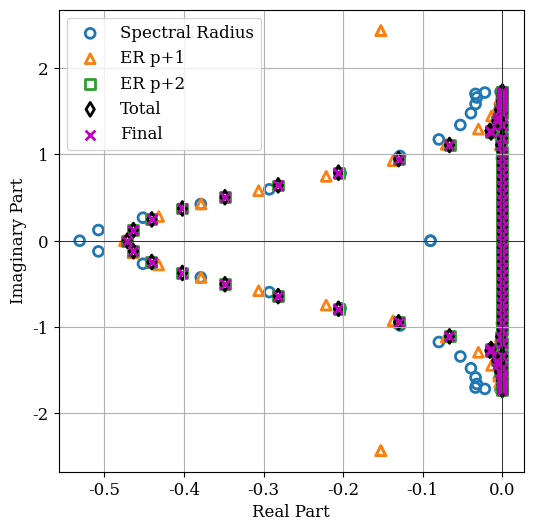

Write Python code to recreate this figure.
import numpy as np
from scipy.optimize import minimize
import matplotlib.pyplot as plt

fac_spec = 0.0
fac_erp1 = 1.0
fac_erp2 = 1.0
N = 80
op = 'hgtlp4'
maxiter = 10000
tol = 1e-12
x0 = np.array([0.0, 0.0, 0.0])

assert op in ['hgtp4','hgtp3','hgtlp4']

# decided upon the following optimums:
if op == 'hgtp4':
    x1 = np.array([0.23646477026934232,-0.03330778146348138,0.05126760268128624])
elif op == 'hgtp3':
    x1 = np.array([0.20245523405075086])
elif op == 'hgtlp4':
    x1 = np.array([0.85316993781427313331895848140173, -0.15937307308786038296471485384826, 0.70158910825124005612803124735411])
else:
    x1 = x0

def heptadiag(nn, a, b, c, d, e, f, g, bc='SAT', k1=-3, k2=-2, k3=-1, k4=0, 
              k5=1, k6=2, k7=3): 
    """ Builds a hepta-diagonal matrix 
    INPUT: nn number of nodes (makes matrix size nn x nn) 
            (a,b,c,d,e,f,g) arrays on three diagonal bands,
            bc is a string that determines what we do to with BC corner values
            (k1,k2,k3,k4,k5,k6,k7) indicate which band to appy them to
    OUTPUT: 2D array (matrix) """ 
    a = np.ones(nn)*a
    b = np.ones(nn)*b
    c = np.ones(nn)*c
    d = np.ones(nn)*d
    e = np.ones(nn)*e
    f = np.ones(nn)*f
    g = np.ones(nn)*g
    if bc == 'periodic':
        A = (np.diag(a[:-3], k1) + np.diag(b[:-2], k2) + np.diag(c[:-1], k3) +
            np.diag(d, k4) + np.diag(e[1:], k5) + np.diag(f[2:], k6) + 
            np.diag(g[3:], k7) + np.diag(a[-3:], len(d)-3) +
            np.diag(b[-2:], len(d)-2) + np.diag(c[-1:], len(d)-1) +
            np.diag(e[:1], -(len(d)-1)) + np.diag(f[:2], -(len(d)-2)) + 
            np.diag(g[:3], -(len(d)-3)))
            #np.diag(array, which diagonal - 0 is main, 1 is one above, etc)
    else:
        A = (np.diag(a[:-3], k1) + np.diag(b[:-2], k2) + np.diag(c[:-1], k3) +
            np.diag(d, k4) + np.diag(e[1:], k5) + np.diag(f[2:], k6) + 
            np.diag(g[3:], k7))
    return A

def nonadiag(nn, a, b, c, d, e, f, g, h, i, bc='SAT', k1=-4, k2=-3, k3=-2, 
             k4=-1, k5=0, k6=1, k7=2, k8=3, k9=4): 
    """ Builds a nona-diagonal matrix 
    INPUT: nn number of nodes (makes matrix size nn x nn) 
            (a,b,c,d,e,f,g) arrays on three diagonal bands,
            bc is a string that determines what we do to with BC corner values
           (k1,k2,k3,k4,k5,k6,k7) indicate which band to appy them to
    OUTPUT: 2D array (matrix) """ 
    a = np.ones(nn)*a
    b = np.ones(nn)*b
    c = np.ones(nn)*c
    d = np.ones(nn)*d
    e = np.ones(nn)*e
    f = np.ones(nn)*f
    g = np.ones(nn)*g
    h = np.ones(nn)*h
    i = np.ones(nn)*i
    if bc == 'periodic':
        A = (np.diag(a[:-4], k1) + np.diag(b[:-3], k2) + np.diag(c[:-2], k3) +
            np.diag(d[:-1], k4) + np.diag(e, k5) + np.diag(f[1:], k6) + 
            np.diag(g[2:], k7) + np.diag(h[3:], k8) + np.diag(i[4:], k9) +
            np.diag(a[-4:], len(e)-4) + np.diag(b[-3:], len(e)-3) + 
            np.diag(c[-2:], len(e)-2) + np.diag(d[-1:], len(e)-1) + 
            np.diag(f[:1], -(len(e)-1)) + np.diag(g[:2], -(len(e)-2)) + 
            np.diag(h[:3], -(len(e)-3)) + np.diag(i[:4], -(len(e)-4)))
            #np.diag(array, which diagonal - 0 is main, 1 is one above, etc)
    else:
        A = (np.diag(a[:-4], k1) + np.diag(b[:-3], k2) + np.diag(c[:-2], k3) +
            np.diag(d[:-1], k4) + np.diag(e, k5) + np.diag(f[1:], k6) + 
            np.diag(g[2:], k7) + np.diag(h[3:], k8) + np.diag(i[4:], k9))
    return A

def makeD(s):
    H = np.ones(N)
    tR = np.zeros(N)
    tL = np.zeros(N)

    if op == 'hgtp4':
        H[0] = 0.49354690239302834210133952488606
        H[1] = 0.94261440595460977792117527977023
        H[2] = 1.0540850665738545358416756277886
        H[3] = 1.0092954425984661226177333403301
        H[4] = 1.0008028072873223181299616272547
        H[5] = 0.99951761791481031334100199811466
        H[6] = 1.0001606906648824196323634805527
        H[7] = 0.99997706661302617041474912130282

        D = nonadiag(N,1/280,-4/105,1/5,-4/5,0,4/5,-1/5,4/105,-1/280)
        s27, s28, s38 = s
        D[0,0] = -3.1060446679604928518922247872438
        D[0,1] = 6.174532662788581775229255260283+.54257639917418064547275285800225*s27+2.7076341251934734200409123327409*s28
        D[0,2] = -6.74601930955407482959732060893-2.7222287620128702408446958392743*s27-12.762585889832010413777472989088*s28+.16388100903874826539723661903912*s38
        D[0,3] = 5.6017530692329613625472229688171*s27+23.679391585634590425310876678164*s28-.85210279986839306002337759749926*s38+6.9708366246546194076657149057
        D[0,4] = -5.119248100578045516252857474789-5.7427323668525118497891390971337*s27-19.958985567785836906565770987623*s28+1.7338526701606983150567076967582*s38
        D[0,5] = 2.399440035095338985268488320070+2.9052783207644541813689603136716*s27+5.7382708429259330058428887427620*s28-1.7459886029310904746758896796978*s38
        D[0,6] = -.6523961072190800210191012449529-.58464666030621409875510120332516*s27+1.4768675624195473245227495776218*s28+.87587155274093625723260393310341*s38
        D[0,7] = -.88059265855569685537418335161890*s28-.17551382914089930298728096889540*s38+.7889886277315305059804562483504e-1
        D[1,0] = -.19888105031531064167351460705442-.28408954863445510114023370269294*s27-1.4176999914928582427981133471498*s28
        D[1,1] = -1.4151018527727091883098841150684
        D[1,2] = 3.10751060725362055158788341560+3.2795592768151790577595163841186*s27+15.375510513745424180871471633226*s28
        D[1,3] = -2.66301855394573081429055928999-8.5595770199022034101035691168742*s27-37.564629101490743270359247718674*s28
        D[1,4] = 9.6133722980521872378578970469081*s27+37.493747082074488074183929414319*s28+1.74070313965668708808387156075
        D[1,5] = -.734609955079360905746399742619-5.1101441884043939589440494814117*s27-14.947807684909996916468478851420*s28
        D[1,6] = 1.0608791820736861745704388699387*s27+.186171965674245782684072507516
        D[1,7] = 1.0608791820736861745704388699387*s28-.227743004714418723354697277303e-1
        D[2,0] = -.14872434244445732514670736137+1.2746101958010470535979652055971*s27+5.9757366195551018737526988638652*s28-.76732862400770019534909867939115e-1*s38
        D[2,1] = .30625345754273718205099151742-2.9327422591765494261686935980139*s27-13.749533286028708399121097225431*s28
        D[2,2] = -1.8803731437574739017249471399864
        D[2,3] = 2.805590603593282444078889489125+8.1251394382362658042312857305270*s27+38.092974181448123232685191220774*s28+2.2938490505169780316858155931033*s38
        D[2,4] = -1.552120264807679175487896127202-12.091125906477318978692960127117*s27-56.686651408416842194909092129807*s28-6.7752658223502403981323541504280*s38
        D[2,5] = .6061454615182890045136266317515+7.2237703720236772937758914503159*s27+33.867098573011123987363506357256*s28+8.0571894284995355277834464818793*s38
        D[2,6] = -1.5996518404071217467434886615080*s27-7.4996246795687984997712070862871*s28-4.4477298304979203835431155329794*s38-.1615975242011085508831456622555
        D[2,7] = .94869003623241724174111747636862*s38+.2482575255641032259918865507375e-1
        D[3,0] = -2.7392651929277313625274700122278*s27-11.579256057624898448433440888271*s28+.41667947723289470885281923599577*s38+.2926024810685565198409227392
        D[3,1] = -.965573587957640726337263466596+7.9940721688641720516610729035862*s27+35.082849927713283637760089762476*s28
        D[3,2] = 1.278645521499836463360371925214-8.4857097180834345749315601264517*s27-39.783430630254279397910035870161*s28-2.3956434628294401337951616108733*s38
        D[3,3] = -2.2549807931089144579085852442609
        D[3,4] = 8.0838432906085235250476674222475*s27+47.626409808578147711753508662947*s28+11.445677424379280756895755900054*s38+2.329951130943008434831026164316
        D[3,5] = -6.4682969550946654377885220452047*s27-47.737388519248783838819293112526*s28-18.229451955310315923983502355040*s38-.911990165091868102293205576041
        D[3,6] = .2809755122283835923092956511845+1.6153564066331357985388118577632*s27+19.135791861010926713880754821098*s28+11.348678890862999945146862556876*s38
        D[3,7] = -2.7449763901743963782315833751077*s28-2.5859403743354193531167737275224*s38-.4963009958136172380256219338513e-1
        D[4,0] = -.292840435200932615123625880948+2.8320341932439590631876526954754*s27+9.8427936354297250969218443816345*s28-.85505117325077451619891590197018*s38
        D[4,1] = -9.0544342521487584996316714236535*s27-35.313795960042291927714883116910*s28+.98860354995474241742485197846
        D[4,2] = -1.568863556221933851513143416320+12.734851624394969306137400611196*s27+59.704621418528337384933943752115*s28+7.1359777104994558543095042074075*s38
        D[4,3] = -8.1524413525640643035516370522378*s27-48.030559084277786424559571770906*s28-11.542803415180322232156510500127*s38+1.083179656243927455202695275211
        D[4,4] = -1.2955383148389735651761297900506
        D[4,5] = 2.4591942564799089838021081743693*s27+28.939202052883124166544970354056*s28+13.756314032152078689729743796675*s38+1.4505925105629004843367935246562
        D[4,6] = -.45153945503419424181053495997981-.81920446940601454994385300518854*s27-19.261760395918440069943958135257*s28-11.423385830790089668612237030105*s38
        D[4,7] = 4.1194983333973317738176545348761*s28+2.9289486765696518729284154276804*s38+.89974608236946860867281915972563e-1
        D[4,8] = -.35685637024829442081886470371684e-2
        D[5,0] = .1712458404774109770519307534954-1.4345831330059927390651334988761*s27-2.8334726160471826427924475060089*s28+.86214314900011750859838983603671*s38
        D[5,1] = -.572151133136731430560577971253+4.8192202340006748950659948832935*s27+14.096818914137530672974242598682*s28
        D[5,2] = .9027068728303679625826227781046-7.6181433293733128281782883617421*s27-35.716031627807046940866992299958*s28-8.4970618855684362003979258652005*s38
        D[5,3] = 6.5315733521237479485710960434507*s27+48.204381604143622777064902490324*s28+18.407782364002864628318961031366*s38-.731389995964920633988390321930
        D[5,4] = -2.4623563121222737739374841478934*s27-28.976412357394748010036419025166*s28-13.774002033125930910254814405780*s38-.20533790908586981243458360474956
        D[5,5] = -.29974229331160262325331037492280
        D[5,6] = .93008386603741143564223991100032+.16428918837715649754381508192338*s27+7.6890501541098866477102175103718*s28+4.5600705635039171068075540167980*s38
        D[5,7] = -.22995571907440996184773426953571-2.4643340711420625040535037706312*s28-1.5589321578125321330721646135932*s38
        D[5,8] = .38113623424379681994817213547539e-1
        D[5,9] = -.35731521960355951870141137700818e-2
        D[6,0] = -.542610188816290886730560105065e-1+.28850418825872838957608338690392*s27-.72878630152156131658305429097011*s28-.43221423895603154889788371200410*s38
        D[6,1] = -.99983933515245875500287819470834*s27+.175460182016122629962523542949
        D[6,2] = 1.6858982085864680179466148315049*s27+7.9039722850804976548731381009571*s28+4.6875323517926517444056588711587*s38-.2574570836070076701727366238454
        D[6,3] = .1748410074083097427740242779062-1.6301099159408346550575284543712*s27-19.310564488384255695243687101139*s28-11.452329601603306892405587903051*s38
        D[6,4] = .10585247316410527242190786072469+.81973040969930179238669207864244*s27+19.274126705295637857115385771239*s28+11.430719798216482421786299445071*s38
        D[6,5] = -.76317640154738736468727620303073-.16418355545120478984898364794979*s27-7.6841063299082388747888402657004*s28-4.5571385775288975352455797672748*s38
        D[6,6] = -.23083686110295277245496036929678e-1
        D[6,7] = .54535812943792037462705778576791*s28+.32343026807910181035709306592584*s38+.80727413182705766865034737016908
        D[6,8] = -.19996786703049175100057563894167
        D[6,9] = .38089117529617476381062026465080e-1
        D[6,10] = -.35708547684016384107245649811012e-2
        D[7,0] = .43462374629476764351857027380145*s28+.86626293333937217422853426361321e-1*s38+.708725721913312298524519810901e-2
        D[7,1] = -1.0000229339129261295442921169849*s28-.214678760410287250153471181172e-1
        D[7,2] = -1.0000229339129261295442921169849*s38+.2616905518123902518490258529314e-1
        D[7,3] = 2.7705556988693819469622540052334*s28+2.6100376916525091893023744920387*s38-.59913904359821317758229702634e-2
        D[7,4] = -4.1229000487417675120444056488352*s28-2.9313672840916835472999061477215*s38-.47717998373261094985201868001695e-1
        D[7,5] = .20950179677300123455857777498655+2.4632018100945265415857672363079*s28+1.5582158920356180900413436351603*s38
        D[7,6] = -.54545827260398249047789374943467*s28-.32348965901745481992237328874262*s38-.80177370725438950778350405239533
        D[7,7] = -.34549870631862203445395241221729e-3
        D[7,8] = .80001834713034090363543369358792
        D[7,9] = -.20000458678258522590885842339698
        D[7,10] = .38096111768111471601687318742282e-1
        D[7,11] = -.35715104782604504626581861320889e-2

        tL[0] = 1.750987563957142153514947580072
        tL[1] = -1.633337315018924642450708287787
        tL[2] = 1.991016449164237830864665535828
        tL[3] = -2.1335143953729967667712060701979
        tL[4] = 1.6103281544077477681543764222829
        tL[5] = -0.77407713181456979883219585512875
        tL[6] = 0.21488320289480179687711742434175
        tL[7] = -0.026286528217438341356996749420371

        #bottom portion of the matrices
        for i in range(8):
            for j in range(12):
                D[-1-i,-1-j] = -D[i,j]
                if i == j:
                    H[-1-i] = H[i]
                    tR[-1-i] = tL[i]

        x = np.linspace(0, N-1, N, endpoint=True, dtype=np.float64)
        x[0] = 0.1967602438183434595604104506592
        x[1] = 0.94183500199291982473166500687633
        x[2] = 1.9652033678540906842988129092081
        x[3] = 2.9974783438470417296944521094303
        x[-4] = N - 3.9974783438470417296944521094303
        x[-3] = N - 2.9652033678540906842988129092081
        x[-2] = N - 1.94183500199291982473166500687633
        x[-1] = N - 1.1967602438183434595604104506592
    
    elif op == 'hgtp3':

        H[0] = 0.54142014473072001930173836611
        H[1] = 0.949370096821841473047852491486
        H[2] = 1.011540202023540414781240380369
        H[3] = 0.99615566027321634644907868142300
        H[4] = 1.0018871338788028477450136131527
        H[5] = 0.99962676227187889867507646745550

        s25 = s[0]
        D = heptadiag(N,-1/60,3/20,-3/4,0,3/4,-3/20,1/60)
        D[0,0] = -2.7049617503550327668083068234533
        D[0,1] = 4.8765052210314718123049897499182+.15622943175112049511102065436230*s25
        D[0,2] = -3.7673607592621403642705534198784-.62135813504787286830909607870278*s25
        D[0,3] = 2.2637712390706979391198846361778+.93110417490776868788218601993549*s25
        D[0,4] = -.78162180429996293273360031129464-.62136366873164319708004462055119*s25
        D[0,5] = .11366785381496631238758616876576+.15538819712062688239593402557770*s25
        D[1,0] = -.26205391814421727981890498998939-.89096719849354117979626627252104e-1*s25
        D[1,1] = -1.0283294212357414048630032245992
        D[1,2] = 1.9669233696419914848468153176870+.74379705533298184947348703117863*s25
        D[1,3] = -.87613724332624012618053935976012-1.4302325309584245412521483132088*s25
        D[1,4] = 1.0533299956967780084059776784528*s25+.21197545675850528937717352615896
        D[1,5] = -.12378243694297963361541269594200e-1-.27779780022198119864768976916998*s25
        D[2,0] = -.57477391733418211097105173475449e-1+.33257779644767948077427805840603*s25
        D[2,1] = -.15274724407116754544349087117565-.69808266742604502283697766498345*s25
        D[2,2] = -.74270557961936816582873156470464
        D[2,3] = 1.1657846210567000561680085731653+1.1782639711604606254023266238931*s25
        D[2,4] = -.21599331866546956733589389800559-1.1553913587394230382029602758664*s25
        D[2,5] = .31389130327234335372129343480136e-2+.34263225855732795486333325858039*s25
        D[3,0] = .11376192699834288406917160580572-.50606403922824350815332836483798*s25
        D[3,1] = -.26245383555497989649446686497658+1.3630600623413981290409650477974*s25
        D[3,2] = -.22107395279326175416612548870506-1.1964609778935740233473655222658*s25
        D[3,3] = -.30722942556794146329355274856087
        D[3,4] = .80044834936463836799337534387133+.56161932806694084730600960678567*s25
        D[3,5] = -.14018404870861939576980200861765-.22215437328652144484628076775229*s25
        D[3,6] = .16730986261821257661400161189597e-1
        D[4,0] = -.69646531324362281108793434886904e-1+.33578513594904955768726508178838*s25
        D[4,1] = -.99811642068753112444526985407739*s25+.20086410245390015581593732561825
        D[4,2] = -.13433570208433222705995978402350+1.1665234225643905255501637537446*s25
        D[4,3] = -.57094129105299602358818397077990-.55840648477715738447083620541040*s25
        D[4,4] = -.41405272459176047989951030922332e-1
        D[4,5] = .74854688389197057385698687551528+.54214346951248425678677223863545e-1*s25
        D[4,6] = -.14971746310312966866679047811161
        D[4,7] = .16635273678125518740754497567957e-1
        D[5,0] = .16462857130545811653207970152801e-1-.84161712500864062231840417447245e-1*s25
        D[5,1] = -.51950917564033255483077211999213e-1+.26383139632460807981609071448914*s25
        D[5,2] = .52709555216334795658444276495605e-1-.34671571142529772302246559264631*s25
        D[5,3] = .10402776212534148266596781483149+.22138296487867337482846598623735*s25
        D[5,4] = -.73710725256185131588572056283618-.54336937277119669390250690636539e-1*s25
        D[5,5] = -.10389202163684297899210581520899e-2
        D[5,6] = .75028003281490245954457958696235
        D[5,7] = -.15005600656298049190891591739247
        D[5,8] = .16672889618108943545435101932497e-1

        tL[0] = 1.711444292034235973927557665923
        tL[1] = -1.39732974075793865391110623462
        tL[2] = 1.22578672863772379396817900955
        tL[3] = -0.78236606685361003632735764845843
        tL[4] = 0.28803961446854778628447971413851
        tL[5] = -0.045574827528958863941752506659450
        
        #bottom portion of the matrices
        for i in range(6):
            for j in range(9):
                D[-1-i,-1-j] = -D[i,j]
                if i == j:
                    H[-1-i] = H[i]
                    tR[-1-i] = tL[i]

        x = np.linspace(0, N-1, N, endpoint=True, dtype=np.float64)
        x[0] = 0.218054067254350502171207770534
        x[1] = 1.00118187303121642581192038320
        x[2] = 1.997580526418032958461002082749
        x[-3] = N - 2.997580526418032958461002082749
        x[-2] = N - 2.00118187303121642581192038320
        x[-1] = N - 1.218054067254350502171207770534

    elif op == 'hgtlp4':

        tL[0] = 1.0
        tR[-1] = 1.0

        H[0] = 0.19035353672527149344454610246991
        H[1] = 1.0081446806710621377827350636811
        H[2] = 1.2374845017411721945127873591023
        H[3] = 1.0659287478015108902204172073371
        H[4] = 0.99651999225515938491716788086284
        H[5] = 1.0022226649395695894338418973540
        H[6] = 0.99923415650041041189486852032142
        H[7] = 1.0001117193658438977936359688723

        s23,s24,s34=s[0],s[1],s[2]

        D = nonadiag(N,1/280,-4/105,1/5,-4/5,0,4/5,-1/5,4/105,-1/280)
        D[0,0] = -2.6266914111589479347039160957122
        D[0,1] = .93475546261615075763759240433093*s23+.15557737222971174534614042357067*s24+2.7264840297541827970070697317685
        D[0,2] = -3.0995373648193297362561901047625*s23+.15557737222971174534614042356967*s34+1.3960698877944513258706008811210
        D[0,3] = -3.0995373648193297362561901047658*s24-.93475546261615075763759240432972*s34+.34145792181176853540343348056701
        D[0,4] = 12.436108544050454970166045103551*s23+8.7974819222771009601100174719328*s24+2.0289212407784876852931753430647*s34-10.471347030137266608803709277949
        D[0,5] = -19.688215166827542741575765517351*s23-10.250723720399292074551481603731*s24-2.1031781348581958704436124639412*s34+16.581264114256043738670065358785
        D[0,6] = 12.175883430423232849671399535208*s23+5.5727114401172732935011637472291*s24+1.0694597681502130359110387829076*s34-10.276694172988258437078654030236
        D[0,7] = -2.7589949054429660996430814209768*s23-1.1755096494054641881496499342429*s24-.21602478368406583846914968126044*s34+2.3294566606680265836351099516598
        D[1,0] = -.17649650064493865976507811293201*s23-.29375449383551690446787598242545e-1*s24-.51480297207263372885846019944293
        D[1,2] = .99192111923296494826088186126679*s23
        D[1,3] = .99192111923296494826088186126679*s24
        D[1,4] = -5.1756662139618756320780127258912*s23-3.0144208723944160294304527751320*s24+3.8668069823599327080825488591357
        D[1,5] = 8.5110895130940913829944955602830*s23+3.6483549838684336085805599214937*s24-6.6408132848906499436069419330692
        D[1,6] = -5.3943505137513430102946121156385*s23-2.0326798654867648728475675297102*s24+4.2848264272099378649754586848312
        D[1,7] = 1.2435025960311009708823255329103*s23+.43620008416333403588336612032391*s24-.99601715260658690059260541145586
        D[2,0] = .47678003140672176211636104236006*s23-.23931372875119669833371291123592e-1*s34-.21474761120920235692446495497041
        D[2,1] = -.80809092848676047633795118106846*s23
        D[2,3] = .80809092848676047633795118106846*s34
        D[2,4] = 3.2303743237769229429463540484833*s23-2.4557660023477802082087889240283*s34-1.0385997416957403722628645499913
        D[2,5] = 2.9490333774694178967511953203268-5.9711368346764346566760148356303*s23+2.9722147348201794890349305629078*s34
        D[2,6] = 4.0460818272382348134830497093950*s23-1.6559685321426860294239019199882*s34-2.2790342513871981782425423058947
        D[2,7] = -.97400841925868438553179878354031*s23+.35536024405864594209318039116553*s34+.58334822682272301067867649051791
        D[3,0] = .55351532719460370024677557436544*s24+.16692861380204102512184507162311*s34-.60977549572417333432915972337310e-1
        D[3,1] = -.93814901048734297006897987090925*s24
        D[3,2] = -.93814901048734297006897987090925*s34
        D[3,4] = 3.7502864696552424466547995586671*s24+4.8950930100125444117751340491729*s34-2.2512172562333994431741888651455
        D[3,5] = -6.9321606213625511671183754056492*s24-8.0497027939609025652063581656574*s34+4.5168642315035433668747425952010
        D[3,6] = 4.6972779037162032455590595545665*s24+5.1019224196083918037114752841981*s34-2.8532338472999670701965067886107
        D[3,7] = -1.1307700687161552552732794110449*s24-1.1760922389747317053331163683951*s34+.64856442160224047992886903088705
        D[4,0] = -2.3755240866790694727466001047483*s23-1.6804798811836541449524170650052*s24-.38756104937262655843738945615709*s34+2.0002187180946412818935678342228
        D[4,1] = 5.2360418286506138282202804342972*s23+3.0495849470425103897392833239640*s24-3.9119143827971753295481583378056
        D[4,2] = -4.0114982053194875947388726207544*s23+3.0495849470425103897392833239623*s34+1.2897393869161576333928072238844
        D[4,3] = -4.0114982053194875947388726207518*s24-5.2360418286506138282202804343138*s34+2.4080171091555907196432850477658
        D[4,5] = 4.2698064169663857750594001464773*s23+7.7793905507355621418947531057804*s24+6.9081613728124453065556072324730*s34-6.5595919633702773072024938071212
        D[4,6] = -4.4009969722946191805872784850031*s23-7.0486565797222232111778872854666*s24-5.8546322013520915029755619663248*s34+6.6095762844331192767974230969056
        D[4,7] = -1.8324612518588762985101741316605+1.2821710186761766447930706297224*s23+1.9116591684472924192351405414830*s24+1.5204887595203761933383413003394*s34
        D[4,8] = -.35839005731799764662569261944493e-2
        D[5,0] = 3.7394099334599741444749831934046*s23+1.9469341319369307107091754753575*s24+.39945953163776943007918689873189*s34-3.1493024234437741046468457254833
        D[5,1] = -8.5613805389827581196247700345467*s23-3.6699126839328607555694769495807*s24+6.6800530687418746726428713667346
        D[5,2] = -3.6412897327121148495780798658020+7.3728020221269584661500637252215*s23-3.6699126839328607555694769495845*s34
        D[5,3] = 7.3728020221269584661500637252286*s24+8.5613805389827581196247700345294*s34-4.8039778012467041235693558784788
        D[5,4] = -4.2455111088741248685211835616044*s23-7.7351256188526721301405121477419*s24-6.8688537573110431241921643529080*s34+6.5222677167542382428940832771524
        D[5,6] = 2.7711159634390369120387886966910*s23+3.2665121988123939760997050726245*s24+2.4137499275010385875947570633297*s34-2.7694126377946285438639630915397
        D[5,7] = -1.0764362711690865345178820191643*s23-1.1812100500907502672489551758845*s24-.83582355687766225753707269411509*s34+1.1272145648606707930971373016305
        D[5,8] = .38010752927379766095616679496678e-1
        D[5,9] = -.35635080869418530714640637028136e-2
        D[6,0] = -2.3194988468498590191649314131790*s23-1.0615983499712044543337959948476*s24-.20373147567909254105160928416451*s34+1.9577043768434276349048336468384
        D[6,1] = 5.4424538440118805512391574044778*s23+2.0508059903342690005024079068809*s24-4.3230357390097049376512135214093
        D[6,2] = -5.0108010433907360841956404471402*s23+2.0508059903342690005024079068831*s34+2.8224311055441727722433760280648
        D[6,3] = -5.0108010433907360841956404471462*s24-5.4424538440118805512391574044781*s34+3.0436749607208729086556727829960
        D[6,4] = 4.3890427886351105658860168520650*s23+7.0295107053130275167799543326915*s24+5.8387295890498281631423118734211*s34-6.5916230594449979503259530274418
        D[6,5] = -2.7794038140782007617789924871973*s23-3.2762816799788068768750027937670*s24-2.4209689681847762076000257773975*s34+2.7776953941292894544456077356290
        D[6,7] = .27820707167180474801439009098622*s23+.26836437769345089812207699618728*s24+.17761870849165213624607268573361*s34+.47875597768680646856102164225588
        D[6,8] = -.20015328609307587726620149785938
        D[6,9] = .38124435446300167098324094830358e-1
        D[6,10] = -.35741658230906406654678838903461e-2
        D[7,0] = .52512577133991221619993842975328*s23+.22373742341595446683655255555890*s24+.41116488086598893685994273146262e-1*s34-.44337078090392319348503541245966
        D[7,1] = -1.2534904884269526519121789387228*s23-.43970367114223557597724139561405*s24+1.0040172260896730288608613251664
        D[7,2] = 1.2051856808180546550386395717153*s23-.43970367114223557597724139561293*s34-.72180375035406038302673514488605
        D[7,3] = 1.2051856808180546550386395717160*s24+1.2534904884269526519121789387239*s34-.69124623619593758275105026505085
        D[7,4] = 1.8258802863225922454933111884453-1.2775663247013542146336713557579*s23-1.9047937773827276706667390331747*s24-1.5150281888728056858123277028882*s34
        D[7,5] = 1.0787083157197323388425958980045*s23+1.1837032416798463778752467191980*s24+.83758773782229245457594331193279*s34-1.1295937876517411379286149983236
        D[7,6] = -.27796295474939234353532360499502*s23-.26812889738889225310645841768388*s24-.17746285432080273838454742530051*s34-.47833588615154414053520804445429
        D[7,8] = .79991063449118285513377251079147
        D[7,9] = -.19997765862279571378344312769787
        D[7,10] = .38090982594818231196846310037689e-1
        D[7,11] = -.35710296182642091747043415660334e-2
        
        #bottom portion of the matrices
        for i in range(8):
            for j in range(12):
                D[-1-i,-1-j] = -D[i,j]
                if i == j:
                    H[-1-i,] = H[i]

        x = np.linspace(0, N-1, N, endpoint=True, dtype=np.float64)
        x[1] = 0.6487452486638398746130404560359
        x[2] = 1.8235343169889472845488376159703
        x[3] = 2.9826839217825810352609405806810
        x[-4] = N - 3.9826839217825810352609405806810
        x[-3] = N - 2.8235343169889472845488376159703
        x[-2] = N - 1.6487452486638398746130404560359

    else:
        pass
    
    return D, H, tR, tL, x


def makeLHS(s):
    D, H, tR, tL, _ = makeD(s)
    Hinv = 1/H
    A = - D - Hinv[:,None]*(np.outer(tL,tL)-np.outer(tL,tR))
    return A

def erp1(s):
    if op == 'hgtp4':
        s27, s28, s38 = s
        er = 43912397.955548409640704*s27**2+(-6356978.7065376992009960116+217654144.71587244225638*s28-140096943.869612390196778*s38)*s27+568416162.27701441671556*s28**2+(-10305052.2036423854774811-64573705.01404753418067*s38)*s28+12718480.6142181873645646*s38+254976.5692818785970736+178591486.930944877942142*s38**2
    elif op == 'hgtp3':
        s25 = s[0]
        er = 679.986602800141343819+16998.23558689379655621432*s25**2-6765.3013636400429892828*s25
    elif op == 'hgtlp4':
        s23, s24, s34 = s
        er = 157180077.3970704266057245*s23**2+(254507973.31660611222103476*s24+143200329.1253807584832294000267*s34-328166289.09385799977026375)*s23+131485059.50607671219715263*s24**2+(164185859.8469151045327555974800*s34-290450349.5912381586962125)*s24+53066675.30659253077565639*s34**2+176685622.60596415148997212-170482525.0614478081119658*s34
    else:
        pass
    return er
'''
def derp1(s):
    if op == 'hgtp4':
        s27, s28, s38 = s
        der = [87824795.911096819281408*s27-6356978.7065376992009960116+217654144.71587244225638*s28-140096943.869612390196778*s38,
              217654144.71587244225638*s27+1136832324.55402883343112*s28-10305052.2036423854774811-64573705.01404753418067*s38,
              -140096943.869612390196778*s27-64573705.01404753418067*s28+12718480.6142181873645646+357182973.861889755884284*s38]
    elif op == 'hgtp3':
        s25 = s[0]
        der = [33996.47117398691521163322*s25-6765.3013636113623772981]
    else:
        pass
    return der
'''
def erp2(s):
    if op == 'hgtp4':
        s27, s28, s38 = s
        er = 999475733646.38353*s27**2+(-145660359049.24483+5042556775248.9551*s28-3088222933412.2046*s38)*s27+12817961342800.377*s28**2+(-249884726962.96486-1711143219233.9976*s38)*s28+5845406849.2408612+280243799372.95019*s38+3818437177954.5503*s38**2
    elif op == 'hgtp3':
        s25 = s[0]
        er = 4771081.084264235373956+115222537.25533244378321596*s25**2-46613915.1162021272052529*s25
    elif op == 'hgtlp4':
        s23, s24, s34 = s
        er = 1623758530199.1163450615423*s23**2+(-3378345198264.033133079191243+2618320170691.5171153521677562014*s24+1461951428563.1988744248743628037*s34)*s23+1335447442870.8425375170118564436*s24**2+(-2964519817308.32935832919976+1648708227138.5778956094309195340*s34)*s24+1809134706321.673291971625998-1723074818810.8542642827268741*s34+526454576278.86553883840267*s34**2
    else:
        pass
    return er
'''
def derp2(s):
    if op == 'hgtp4':
        s27, s28, s38 = s
        der = [1998951467292.7670514925466512726*s27-145660359049.24482770379952223864+5042556775248.9550709780658395227*s28-3088222933412.2046418695568320955*s38,
               5042556775248.9550709780658395227*s27+25635922685600.754163355738377636*s28-249884726962.96486304528790914029-1711143219233.99763714119*s38,
               -3088222933412.2046418695568320955*s27-1711143219233.99763714119*s28+280243799372.95019178753190280975+7636874355909.1006560521990*s38]
    elif op == 'hgtp3':
        s25 = s[0]
        der = [230445073.75900815197719504*s25-46613915.1159408040420209]
    else:
        pass
    return der    
'''
def spectral_radius(s):
    A = makeLHS(s)
    # Compute the eigenvalues of A
    eigenvalues = np.linalg.eigvals(A)
    # Return the maximum absolute value (spectral radius)
    return np.max(np.abs(eigenvalues))

def tot_opz(s,min_spec,min_erp1,min_erp2):
    spec_rad = spectral_radius(s)/min_spec
    erp1_val = erp1(s)/min_erp1
    erp2_val = erp2(s)/min_erp2
    return fac_spec*spec_rad + fac_erp1*erp1_val + fac_erp2*erp2_val

def plot_eigs(A, plot_hull=True, plot_individual_eigs=False, labels=None, savefile=None,
              save_format='png', dpi=600, line_width=1.5, equal_axes=False, 
              title_size=12, legend_size=12, markersize=16, markeredge=2,
              tick_size=12, serif=True,
              colors=None, markers=None, linestyles=None, legend_loc='best', 
              legend_anchor=None, legend_anchor_type=None, legend_alpha=None):
    if plot_hull:
        from scipy.spatial import ConvexHull

    if serif:
        plt.rcParams['font.family'] = 'serif'
    else:
        plt.rcParams['font.family'] = 'sans-serif'

    # Define colors and linestyles for the hulls
    if colors is None:
        colors = ['tab:blue', 'tab:orange', 'tab:green', 'k', 'm', 'tab:red', 'tab:brown']
    if markers is None:
        markers = ['o', '^', 's', 'd','x', '+']
    if linestyles is None:
        linestyles = ['-', '--', '-.', ':', (0, (1, 1)), (0, (3, 5, 1, 5)), (0, (1, 2, 3, 2))]
    
    # Check if A is a list of matrices or a single matrix
    if isinstance(A, list):
        if labels is None:
            labels = [f'A{i+1}' for i in range(len(A))]
        elif len(labels) != len(A):
            raise ValueError("Length of labels must match the number of matrices in A.")
        
        print(f"Calculating eigenvalues for {', '.join(labels)}")
        
        eig_values_list = [np.linalg.eigvals(matrix) for matrix in A]
    else:
        # Single matrix case
        if labels is not None:
            raise ValueError("Labels should be None when A is a single matrix.")
        
        print("Calculating eigenvalues for matrix A")
        eig_values_list = [np.linalg.eigvals(A)]
        labels = ["A"]  # Default label for a single matrix
    
    plt.figure(figsize=(6, 6))
    
    # Loop through each matrix's eigenvalues
    for idx, (eig_values, label) in enumerate(zip(eig_values_list, labels)):
        real_part = eig_values.real
        imag_part = eig_values.imag
        
        # Check if eigenvalues are all purely imaginary (within tolerance)
        if np.all(np.abs(real_part) < 1e-12):
            # Plot a line along the imaginary axis
            plt.plot(np.zeros_like(imag_part), imag_part, color=colors[idx % len(colors)], 
                     linestyle=linestyles[idx % len(linestyles)], linewidth=line_width)
        else:
            # Plot individual eigenvalues as scatter if plot_individual_eigs is True
            if plot_individual_eigs:
                if markers[idx % len(markers)] in ['x', '+', '|', '_']:  # Markers without a face color
                    plt.scatter(real_part, imag_part, s=markersize,
                                marker=markers[idx % len(markers)], facecolors=colors[idx % len(colors)],
                                linewidths=markeredge)
                else:
                    plt.scatter(real_part, imag_part, s=markersize,
                                marker=markers[idx % len(markers)], facecolors='none', edgecolors=colors[idx % len(colors)], 
                                linewidths=markeredge)
            
            # Plot convex hull around the outermost eigenvalues
            if plot_hull and len(eig_values) > 2:  # ConvexHull needs at least 3 points
                points = np.column_stack((real_part, imag_part))
                hull = ConvexHull(points)
                
                # Plot the convex hull with unique color and linestyle
                #for simplex in hull.simplices:
                #    plt.plot(points[simplex, 0], points[simplex, 1], color=colors[idx % len(colors)], 
                #             linestyle=linestyles[idx % len(linestyles)], linewidth=line_width)
                
                # Extract the vertices of the convex hull and add the first point at the end to close the loop
                hull_vertices = np.append(hull.vertices, hull.vertices[0])

                # Plot the convex hull as a single continuous line
                plt.plot(points[hull_vertices, 0], points[hull_vertices, 1], 
                        color=colors[idx % len(colors)], 
                        linestyle=linestyles[idx % len(linestyles)], 
                        linewidth=line_width)
                
            # Add a dummy artist to create a combined legend entry for both scatter and hull
            if plot_individual_eigs and plot_hull:
                plt.plot([], [], color=colors[idx % len(colors)], linestyle=linestyles[idx % len(linestyles)], 
                        linewidth=line_width, marker=markers[idx % len(markers)], markersize=np.sqrt(markersize),
                        markerfacecolor='none', markeredgewidth=markeredge, label=label)
            elif plot_individual_eigs:
                if markers[idx % len(markers)] in ['x', '+', '|', '_']:  # Markers without a face color
                    plt.scatter([], [], s=markersize,
                                marker=markers[idx % len(markers)], facecolors=colors[idx % len(colors)],
                                linewidths=markeredge, label=label)
                else:
                    plt.scatter([], [], s=markersize,
                                marker=markers[idx % len(markers)], facecolors='none', edgecolors=colors[idx % len(colors)], 
                                linewidths=markeredge, label=label)
            elif plot_hull:
                plt.plot([], [], color=colors[idx % len(colors)], linestyle=linestyles[idx % len(linestyles)], 
                        linewidth=line_width, label=label)
    
    # Add grid and labels
    plt.axhline(0, color='black', linewidth=0.5)
    plt.axvline(0, color='black', linewidth=0.5)
    plt.xlabel('Real Part', fontsize=title_size)
    plt.ylabel('Imaginary Part', fontsize=title_size)
    plt.gca().tick_params(axis='both', labelsize=tick_size) 
    plt.grid(True)
    
    # Fix axes ratio if equal_axes is True
    if equal_axes:
        #plt.gca().set_aspect('equal', adjustable='box')
        plt.gca().set_aspect('equal', adjustable='datalim')

    # Show legend only if A is a list
    if isinstance(A, list):
        # Create a blended transform
        from matplotlib.transforms import blended_transform_factory
        if legend_anchor_type == 'data' or legend_anchor_type == ('data','data'):
            bbox_transform = plt.gca().transData
        elif legend_anchor_type == 'fig' or legend_anchor_type == ('fig','fig'):
            bbox_transform = plt.gcf().transFigure
        elif legend_anchor_type == ('data','fig'):
            bbox_transform = blended_transform_factory(plt.gca().transData, plt.gcf().transFigure)
        elif legend_anchor_type == ('fig','data'):
            bbox_transform = blended_transform_factory(plt.gcf().transFigure, plt.gca().transData)
        elif legend_anchor_type == None:
            bbox_transform = plt.gca().transData
        else:
            print("Invalid legend_anchor_type. Try of the format ('data','fig'). Using default 'data' type.")
            bbox_transform = plt.gca().transData
        
        legend = plt.legend(fontsize=legend_size,loc=legend_loc, 
                   bbox_to_anchor=legend_anchor, bbox_transform=bbox_transform)
        
        if legend_alpha is not None:
            legend.get_frame().set_alpha(legend_alpha)

    # Save the plot if a savefile is provided
    if savefile is not None:
        plt.savefig(savefile, format=save_format, dpi=dpi, bbox_inches="tight")
        print(f"Plot saved to {savefile}")
    else:
        plt.show()

if __name__ == '__main__':    
    # Use scipy.optimize.minimize to minimize the spectral radius.
    # Here we use the Nelder-Mead method, which does not require derivatives.
    result1 = minimize(spectral_radius, x0, method='Nelder-Mead')
    result2 = minimize(erp1, x0, method='Nelder-Mead')
    result3 = minimize(erp2, x0, method='Nelder-Mead')
    #result2 = minimize(erp1, x0, jac=derp1, method='CG')
    #result3 = minimize(erp2, x0, jac=derp2, method='CG')
    min_spec = result1.fun
    min_erp1 = result2.fun
    min_erp2 = result3.fun

    min_func = lambda x: tot_opz(x,min_spec,min_erp1,min_erp2) 
    result4 = minimize(min_func, x0, method='Nelder-Mead', tol=tol, options={'maxiter': maxiter, 'disp': True})
    
    # Print the optimal parameters and the corresponding minimum spectral radius
    x = result4.x
    print("Optimal values:", x)
    print("Minimum spectral radius:", spectral_radius(x), f"({spectral_radius(x)/min_spec:.4g})")
    print("Minimum Error p+1:", erp1(x), f"({erp1(x)/min_erp1:.4g})")
    print("Minimum Error p+2:", erp2(x), f"({erp2(x)/min_erp2:.4g})")

    A1 = makeLHS(result1.x)
    A2 = makeLHS(result2.x)
    A3 = makeLHS(result3.x)
    A4 = makeLHS(x)
    A5 = makeLHS(x1)
    labels = ['Spectral Radius', 'ER p+1', 'ER p+2', 'Total', 'Final']
    plot_eigs([A1,A2,A3,A4,A5],plot_individual_eigs=True,plot_hull=False,labels=labels,markersize=50)
